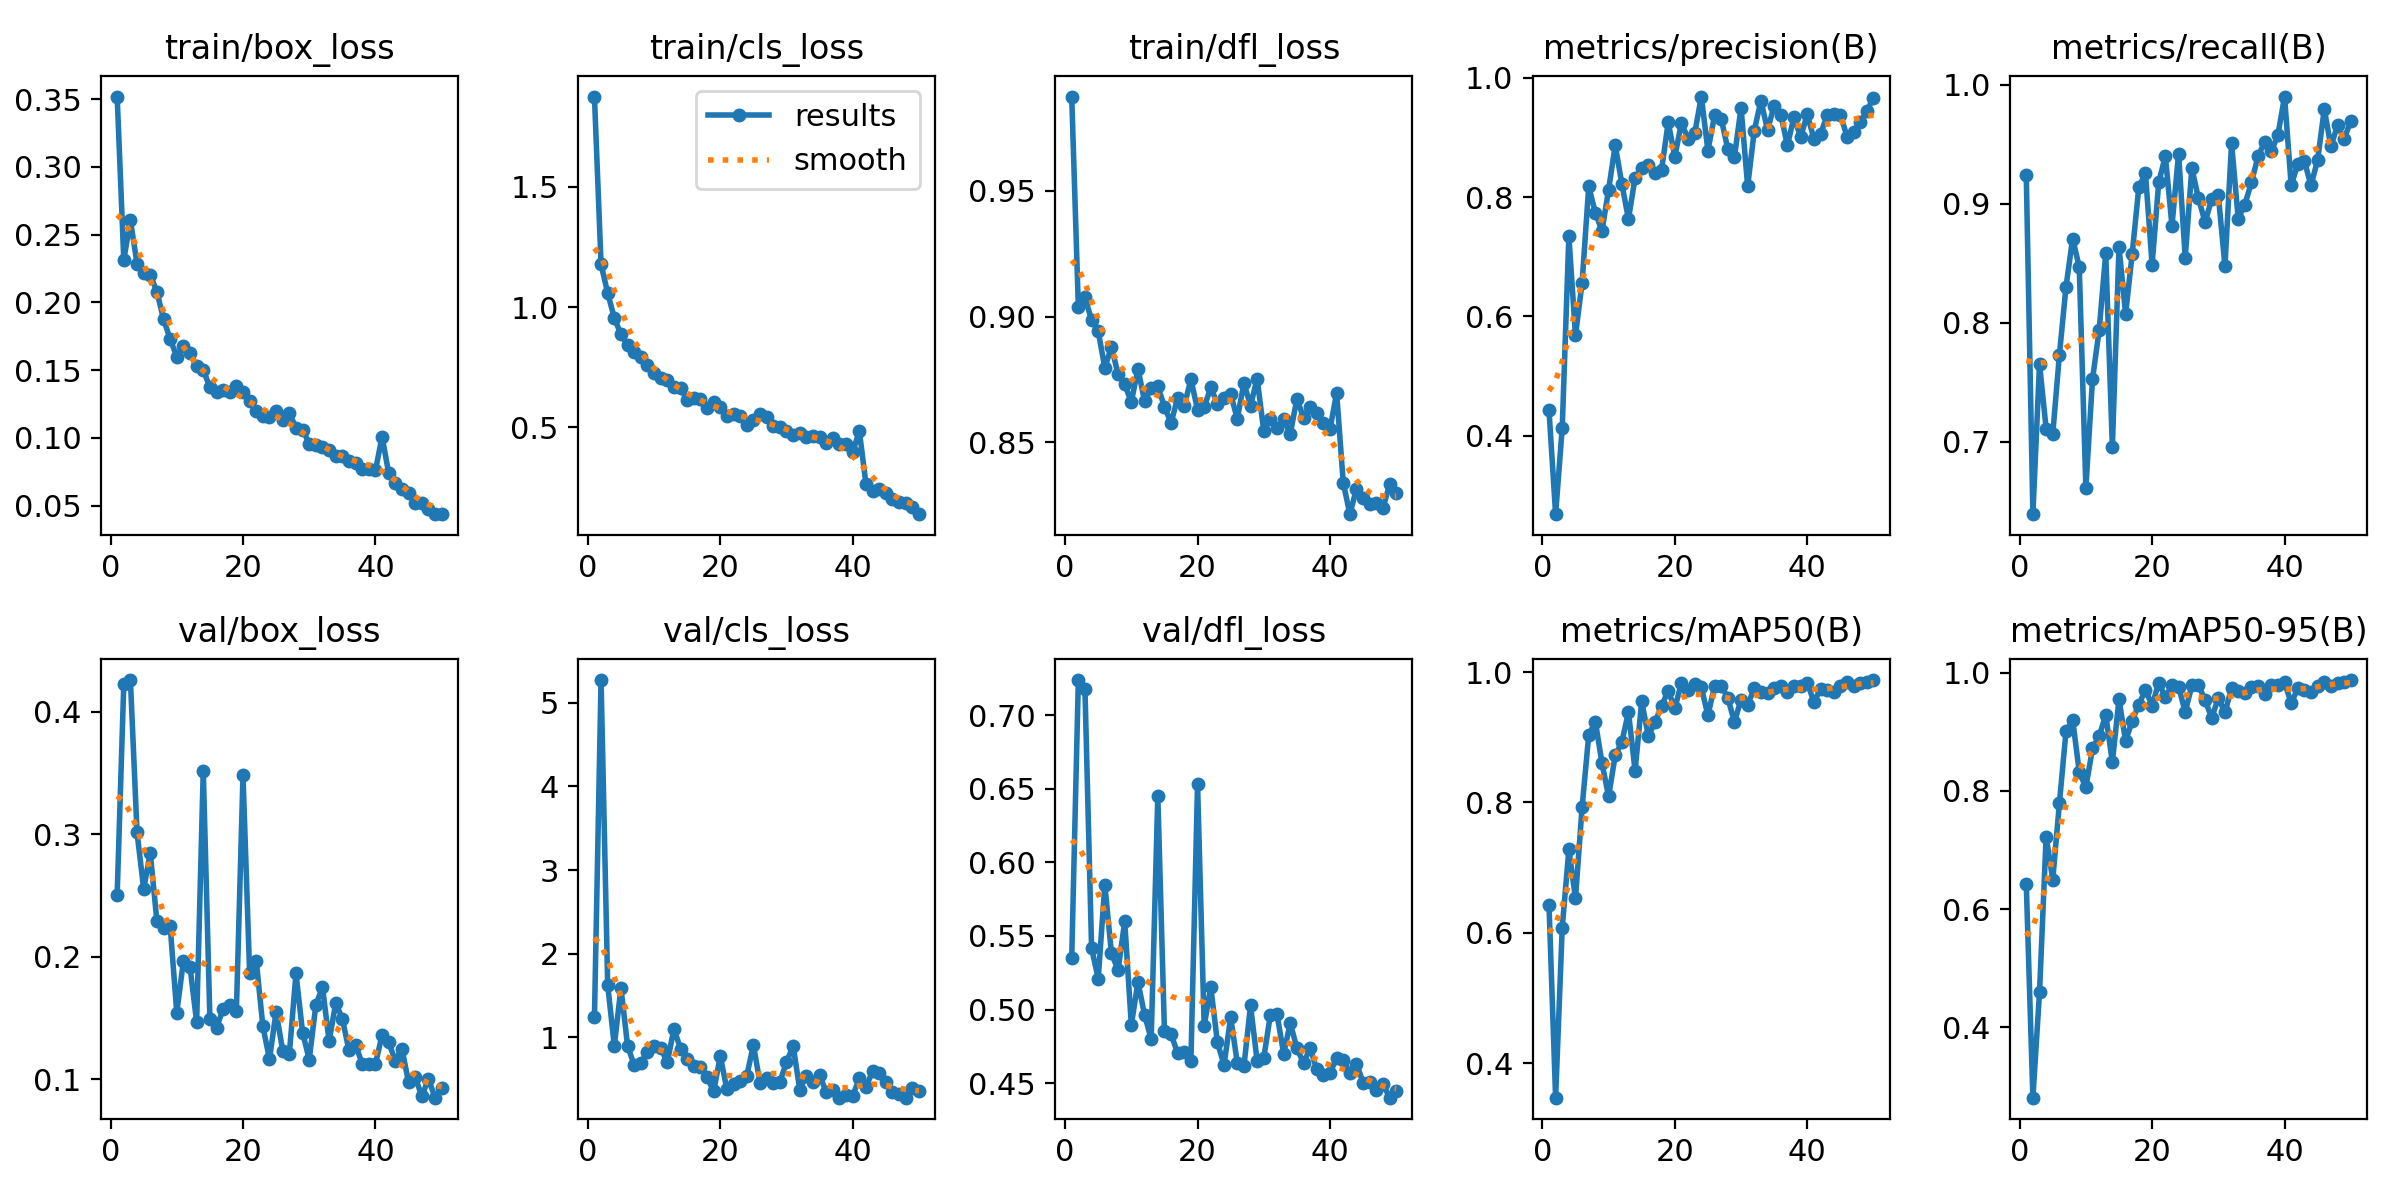

The data file committed next to this chart (first rows):
epoch, time, train/box_loss, train/cls_loss, train/dfl_loss, metrics/precision(B), metrics/recall(B), metrics/mAP50(B), metrics/mAP50-95(B), val/box_loss, val/cls_loss, val/dfl_loss, lr/pg0, lr/pg1, lr/pg2
1, 16.39, 0.3519, 1.875, 0.9873, 0.443, 0.9239, 0.6427, 0.6427, 0.2508, 1.237, 0.535, 0.0005446, 0.0005446, 0.0005446
2, 30.51, 0.2313, 1.178, 0.9038, 0.2686, 0.6392, 0.3468, 0.2808, 0.4225, 5.273, 0.7237, 0.001078, 0.001078, 0.001078
3, 44.69, 0.2607, 1.058, 0.9076, 0.4136, 0.7653, 0.6079, 0.459, 0.4256, 1.626, 0.7173, 0.00159, 0.00159, 0.00159
4, 58.88, 0.2285, 0.955, 0.8985, 0.7346, 0.7111, 0.7278, 0.7228, 0.3014, 0.8964, 0.5417, 0.001568, 0.001568, 0.001568
5, 72.8, 0.2216, 0.8863, 0.8941, 0.5684, 0.7065, 0.6532, 0.65, 0.2553, 1.59, 0.5211, 0.001535, 0.001535, 0.001535
6, 86.8, 0.2203, 0.8408, 0.8796, 0.6565, 0.773, 0.7928, 0.779, 0.2847, 0.8987, 0.5848, 0.001502, 0.001502, 0.001502
7, 100.9, 0.2078, 0.8126, 0.888, 0.8179, 0.8303, 0.9032, 0.901, 0.2289, 0.6632, 0.5382, 0.001469, 0.001469, 0.001469
8, 115, 0.1877, 0.7925, 0.877, 0.7739, 0.8708, 0.9239, 0.9209, 0.2233, 0.6969, 0.5269, 0.001436, 0.001436, 0.001436
9, 129, 0.1729, 0.7585, 0.873, 0.7432, 0.847, 0.8603, 0.8325, 0.2251, 0.8197, 0.5599, 0.001403, 0.001403, 0.001403
10, 143, 0.16, 0.7279, 0.8661, 0.8125, 0.6613, 0.8092, 0.806, 0.1545, 0.8932, 0.4895, 0.00137, 0.00137, 0.00137
11, 157.1, 0.1676, 0.7052, 0.8792, 0.8871, 0.7526, 0.8722, 0.872, 0.1965, 0.8705, 0.5187, 0.001337, 0.001337, 0.001337
12, 171, 0.1623, 0.6975, 0.8664, 0.8223, 0.7935, 0.8925, 0.8925, 0.1918, 0.7003, 0.4965, 0.001304, 0.001304, 0.001304
13, 185.1, 0.1527, 0.6681, 0.8715, 0.7632, 0.8584, 0.9388, 0.9287, 0.1468, 1.098, 0.48, 0.001271, 0.001271, 0.001271
14, 199, 0.1499, 0.6637, 0.8723, 0.8324, 0.6954, 0.8486, 0.8486, 0.3519, 0.8643, 0.6452, 0.001238, 0.001238, 0.001238
15, 213.2, 0.1375, 0.6133, 0.8642, 0.8488, 0.8636, 0.955, 0.955, 0.1496, 0.7427, 0.4855, 0.001205, 0.001205, 0.001205
16, 227, 0.1335, 0.6208, 0.8577, 0.8532, 0.8075, 0.9017, 0.8845, 0.1422, 0.6508, 0.4835, 0.001172, 0.001172, 0.001172
17, 241.1, 0.1354, 0.6181, 0.8677, 0.8407, 0.8581, 0.9228, 0.9193, 0.1575, 0.643, 0.4703, 0.001139, 0.001139, 0.001139
18, 255.1, 0.1343, 0.5823, 0.8646, 0.8458, 0.9143, 0.948, 0.9463, 0.1604, 0.5228, 0.4714, 0.001106, 0.001106, 0.001106
19, 269, 0.1384, 0.6048, 0.8751, 0.9254, 0.9255, 0.9715, 0.9715, 0.1557, 0.3523, 0.4652, 0.001073, 0.001073, 0.001073
20, 283.2, 0.1336, 0.5865, 0.863, 0.8679, 0.8489, 0.9444, 0.9444, 0.3479, 0.7734, 0.653, 0.00104, 0.00104, 0.00104
21, 297.5, 0.1276, 0.549, 0.864, 0.9244, 0.918, 0.9832, 0.9832, 0.1868, 0.3782, 0.489, 0.001007, 0.001007, 0.001007
22, 311.3, 0.1201, 0.5562, 0.8719, 0.8977, 0.9402, 0.972, 0.9587, 0.1969, 0.4415, 0.5153, 0.0009739, 0.0009739, 0.0009739
23, 325.2, 0.1163, 0.5458, 0.8653, 0.9066, 0.8815, 0.9819, 0.9794, 0.1433, 0.4798, 0.4778, 0.0009409, 0.0009409, 0.0009409
24, 339.3, 0.1154, 0.5086, 0.8678, 0.9685, 0.9422, 0.9766, 0.9766, 0.1167, 0.5383, 0.4625, 0.0009078, 0.0009078, 0.0009078
25, 353.2, 0.1199, 0.5291, 0.8692, 0.8779, 0.8547, 0.9336, 0.9336, 0.1553, 0.9085, 0.4948, 0.0008748, 0.0008748, 0.0008748
26, 367.4, 0.1136, 0.5569, 0.8594, 0.9367, 0.9299, 0.9787, 0.9787, 0.1232, 0.4526, 0.4639, 0.0008418, 0.0008418, 0.0008418
27, 381.1, 0.1187, 0.5431, 0.8736, 0.9315, 0.9047, 0.9791, 0.9791, 0.1211, 0.5127, 0.4614, 0.0008088, 0.0008088, 0.0008088
28, 395.2, 0.1072, 0.5056, 0.8647, 0.8805, 0.8845, 0.9603, 0.9539, 0.1864, 0.4506, 0.5028, 0.0007758, 0.0007758, 0.0007758
29, 409, 0.1062, 0.5014, 0.8753, 0.8671, 0.9039, 0.9235, 0.9235, 0.1382, 0.4674, 0.4651, 0.0007428, 0.0007428, 0.0007428
30, 423.2, 0.09567, 0.4837, 0.8545, 0.95, 0.9073, 0.9578, 0.9575, 0.1162, 0.6998, 0.4673, 0.0007098, 0.0007098, 0.0007098
31, 437.4, 0.09473, 0.4667, 0.8594, 0.818, 0.8477, 0.9487, 0.933, 0.1606, 0.898, 0.4965, 0.0006768, 0.0006768, 0.0006768
32, 451.2, 0.09325, 0.4748, 0.8556, 0.9116, 0.951, 0.9762, 0.9742, 0.1755, 0.3746, 0.4968, 0.0006438, 0.0006438, 0.0006438
33, 465.1, 0.09118, 0.4585, 0.8592, 0.9616, 0.8875, 0.9696, 0.9696, 0.1312, 0.5401, 0.4701, 0.0006108, 0.0006108, 0.0006108
34, 479.3, 0.08644, 0.4661, 0.8533, 0.9122, 0.8994, 0.9674, 0.9656, 0.1622, 0.4694, 0.4909, 0.0005778, 0.0005778, 0.0005778
35, 493.1, 0.08637, 0.462, 0.8674, 0.9532, 0.918, 0.9756, 0.9756, 0.1496, 0.552, 0.4738, 0.0005448, 0.0005448, 0.0005448
36, 507.4, 0.08335, 0.4363, 0.8598, 0.9382, 0.9399, 0.9785, 0.9785, 0.1236, 0.339, 0.4637, 0.0005118, 0.0005118, 0.0005118
37, 521.4, 0.08173, 0.4562, 0.8642, 0.8868, 0.952, 0.9701, 0.9644, 0.1281, 0.3657, 0.474, 0.0004788, 0.0004788, 0.0004788
38, 535.5, 0.07682, 0.4321, 0.8618, 0.9347, 0.9441, 0.9794, 0.9794, 0.1129, 0.2781, 0.4596, 0.0004458, 0.0004458, 0.0004458
39, 550, 0.07727, 0.4298, 0.8578, 0.9004, 0.9579, 0.9789, 0.9789, 0.1129, 0.3148, 0.4557, 0.0004127, 0.0004127, 0.0004127
40, 564.1, 0.07614, 0.3978, 0.8552, 0.9387, 0.9901, 0.9838, 0.9838, 0.1127, 0.302, 0.457, 0.0003797, 0.0003797, 0.0003797
41, 579.6, 0.1008, 0.4851, 0.8697, 0.8976, 0.9155, 0.9542, 0.9488, 0.1361, 0.5067, 0.4671, 0.0003467, 0.0003467, 0.0003467
42, 593.4, 0.074, 0.2637, 0.834, 0.9058, 0.9333, 0.9736, 0.9736, 0.1303, 0.4058, 0.4661, 0.0003137, 0.0003137, 0.0003137
43, 607.1, 0.06652, 0.2358, 0.8215, 0.9369, 0.9356, 0.9721, 0.971, 0.1152, 0.5936, 0.4568, 0.0002807, 0.0002807, 0.0002807
44, 620.7, 0.06233, 0.2447, 0.8316, 0.9389, 0.9154, 0.97, 0.9671, 0.1252, 0.5761, 0.4634, 0.0002477, 0.0002477, 0.0002477
45, 634.5, 0.05906, 0.2261, 0.8281, 0.9384, 0.9371, 0.9785, 0.9785, 0.09753, 0.4688, 0.4504, 0.0002147, 0.0002147, 0.0002147
46, 648, 0.0522, 0.2039, 0.8257, 0.9015, 0.9795, 0.9849, 0.9849, 0.1022, 0.3478, 0.4509, 0.0001817, 0.0001817, 0.0001817
47, 661.2, 0.05176, 0.1902, 0.8261, 0.9099, 0.9482, 0.978, 0.978, 0.08613, 0.3254, 0.4455, 0.0001487, 0.0001487, 0.0001487
48, 675.1, 0.04756, 0.1835, 0.8239, 0.9252, 0.9661, 0.9831, 0.9831, 0.1005, 0.277, 0.4495, 0.0001157, 0.0001157, 0.0001157
49, 688.5, 0.04393, 0.171, 0.8334, 0.9443, 0.9543, 0.985, 0.985, 0.08514, 0.3945, 0.4402, 8.26832e-05, 8.26832e-05, 8.26832e-05
50, 701.9, 0.04375, 0.1391, 0.83, 0.9665, 0.9699, 0.9878, 0.9878, 0.09287, 0.3572, 0.445, 4.96766e-05, 4.96766e-05, 4.96766e-05
